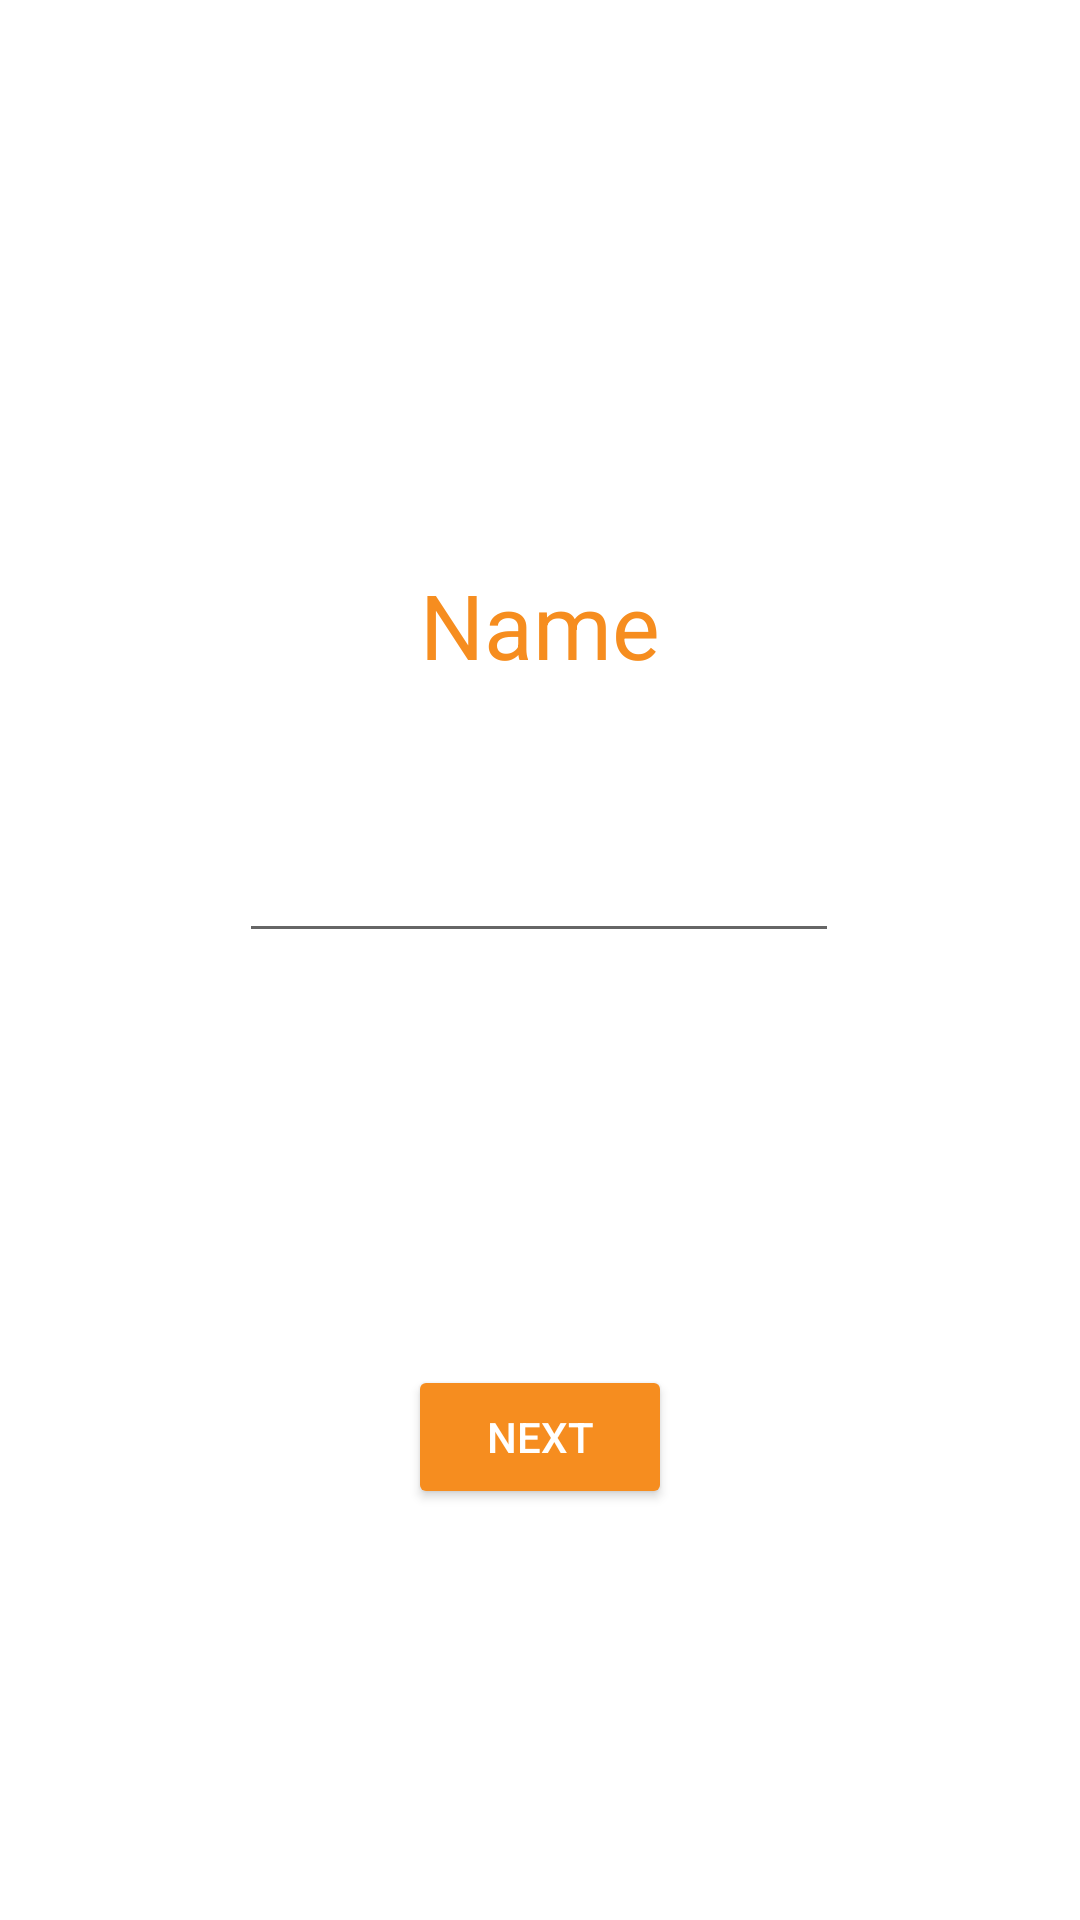

The Android layout XML behind this screen, and the referenced resources:
<!-- AndroidManifest.xml: application theme Theme.WeFit -->
<!-- res/layout/activity_get_name.xml -->
<?xml version="1.0" encoding="utf-8"?>
<androidx.constraintlayout.widget.ConstraintLayout xmlns:android="http://schemas.android.com/apk/res/android"
    xmlns:app="http://schemas.android.com/apk/res-auto"
    xmlns:tools="http://schemas.android.com/tools"
    android:layout_width="match_parent"
    android:layout_height="match_parent"
    tools:context=".onboard.WeightActivity">

    <EditText
        android:id="@+id/editNameTextView"
        android:layout_width="200dp"
        android:layout_height="wrap_content"
        android:ems="10"
        android:inputType="text"
        app:layout_constraintBottom_toBottomOf="parent"
        app:layout_constraintEnd_toEndOf="parent"
        app:layout_constraintHorizontal_bias="0.497"
        app:layout_constraintStart_toStartOf="parent"
        app:layout_constraintTop_toBottomOf="@id/askName"
        app:layout_constraintVertical_bias="0.13" />

    <TextView
        android:id="@+id/askName"
        android:layout_width="wrap_content"
        android:layout_height="wrap_content"
        android:layout_marginTop="188dp"
        android:text="Name"
        android:textSize="30dp"
        android:textColor="@color/orange"
        app:layout_constraintEnd_toEndOf="parent"
        app:layout_constraintStart_toStartOf="parent"
        app:layout_constraintTop_toTopOf="parent" />

    <Button
        android:id="@+id/next"
        android:layout_width="wrap_content"
        android:layout_height="wrap_content"
        app:layout_constraintBottom_toBottomOf="parent"
        app:layout_constraintEnd_toEndOf="parent"
        app:layout_constraintStart_toStartOf="parent"
        app:layout_constraintTop_toBottomOf="@id/editNameTextView"
        android:backgroundTint="@color/orange"
        android:textColor="@color/white"
        android:text="Next" />


</androidx.constraintlayout.widget.ConstraintLayout>
<!-- resources referenced by this layout -->
<resources>
  <color name="orange">#F68D1F</color>
  <color name="white">#FFFFFFFF</color>
  <style name="Theme.WeFit" parent="Theme.MaterialComponents.DayNight.DarkActionBar">
          
          <item name="colorPrimary">@color/orange_200</item>
          <item name="colorPrimaryVariant">@color/orange_700</item>
          <item name="colorOnPrimary">@color/white</item>
          
          <item name="colorSecondary">@color/orange_200</item>
          <item name="colorSecondaryVariant">@color/orange_700</item>
          <item name="colorOnSecondary">@color/black</item>
          
          <item name="android:statusBarColor" tools:targetApi="l">?attr/colorPrimaryVariant</item>
          
      </style>
  <color name="black">#FF000000</color>
</resources>
